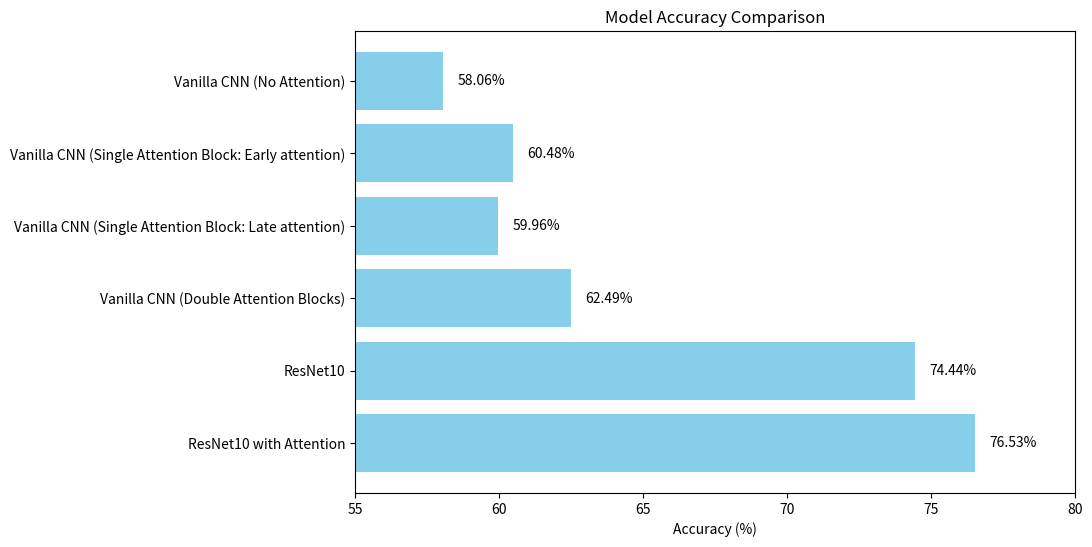

This figure's Python source:
import matplotlib.pyplot as plt

# Data
models = [
    "Vanilla CNN (No Attention)",
    "Vanilla CNN (Single Attention Block: Early attention)",
    "Vanilla CNN (Single Attention Block: Late attention)",
    "Vanilla CNN (Double Attention Blocks)",
    "ResNet10",
    "ResNet10 with Attention"
]
accuracies = [58.06, 60.48, 59.96, 62.49, 74.44, 76.53]

# Adjusting the plot for better visibility
plt.figure(figsize=(12, 6))
plt.barh(models, accuracies, color='skyblue')
plt.xlabel('Accuracy (%)')
plt.title('Model Accuracy Comparison')
plt.xlim(55, 80)
plt.gca().invert_yaxis()
plt.subplots_adjust(left=0.3)  # Adjust the left margin for better label visibility
for index, value in enumerate(accuracies):
    plt.text(value + 0.5, index, f"{value}%", va='center')

plt.show()
